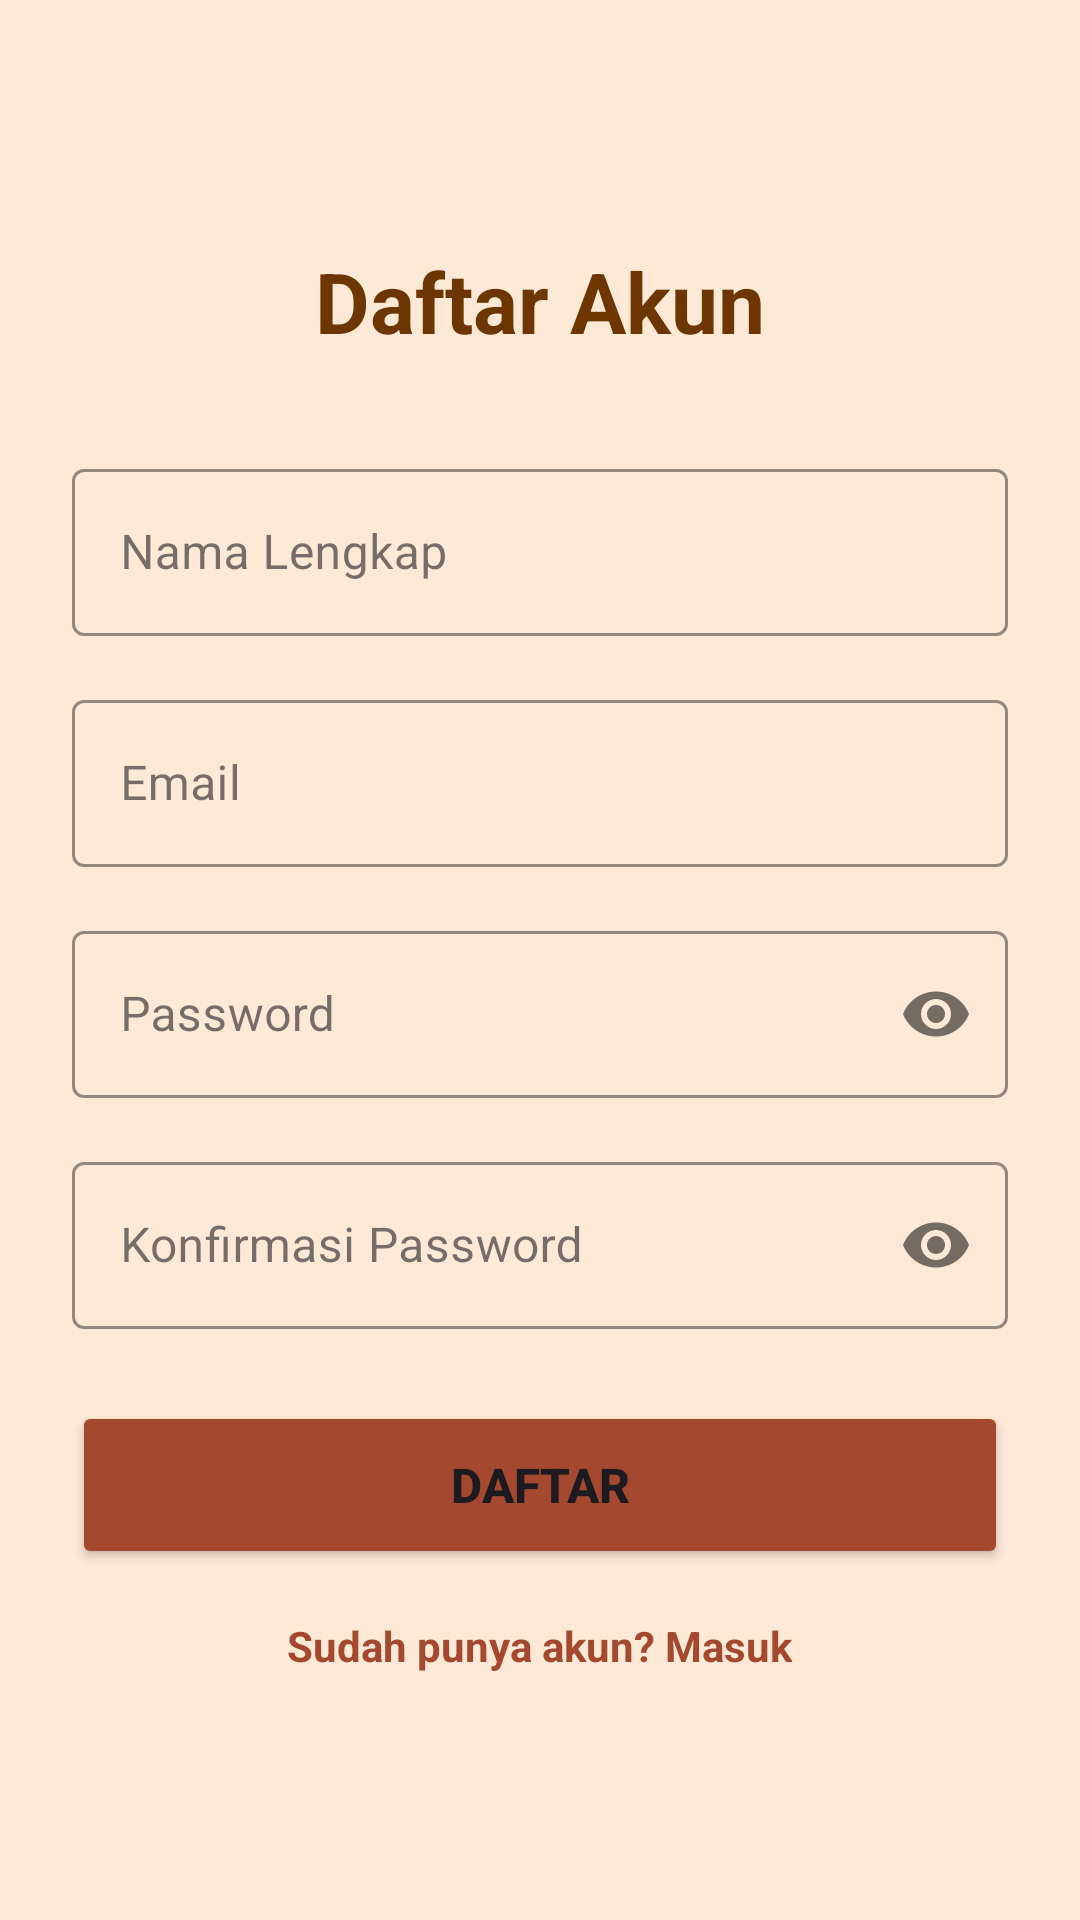

Reconstruct the res/layout file that produces this screen, plus the resources it refers to.
<!-- AndroidManifest.xml: application theme Theme.Jadwalin -->
<!-- res/layout/activity_register.xml -->
<?xml version="1.0" encoding="utf-8"?>
<LinearLayout
    xmlns:android="http://schemas.android.com/apk/res/android"
    xmlns:app="http://schemas.android.com/apk/res-auto"
    xmlns:tools="http://schemas.android.com/tools"
    android:layout_width="match_parent"
    android:layout_height="match_parent"
    android:orientation="vertical"
    android:gravity="center"
    android:padding="24dp"
    android:background="#FDE9D6"
    tools:context=".ui.auth.RegisterActivity">

    <TextView
        android:layout_width="wrap_content"
        android:layout_height="wrap_content"
        android:text="Daftar Akun"
        android:textSize="28sp"
        android:textStyle="bold"
        android:textColor="#6D3600"
        android:layout_marginBottom="32dp"/>

    <com.google.android.material.textfield.TextInputLayout
        android:id="@+id/tilRegisterName"
        android:layout_width="match_parent"
        android:layout_height="wrap_content"
        android:hint="Nama Lengkap"
        app:boxStrokeColor="#A44930"
        app:hintTextColor="#A44930"
        style="@style/Widget.MaterialComponents.TextInputLayout.OutlinedBox">

        <com.google.android.material.textfield.TextInputEditText
            android:id="@+id/etRegisterName"
            android:layout_width="match_parent"
            android:layout_height="wrap_content"
            android:inputType="textPersonName"
            android:textColor="#333333"/>
    </com.google.android.material.textfield.TextInputLayout>

    <com.google.android.material.textfield.TextInputLayout
        android:id="@+id/tilRegisterEmail"
        android:layout_width="match_parent"
        android:layout_height="wrap_content"
        android:hint="Email"
        style="@style/Widget.MaterialComponents.TextInputLayout.OutlinedBox"
        android:layout_marginTop="16dp"
        app:boxStrokeColor="#A44930"
        app:hintTextColor="#A44930">

        <com.google.android.material.textfield.TextInputEditText
            android:id="@+id/etRegisterEmail"
            android:layout_width="match_parent"
            android:layout_height="wrap_content"
            android:inputType="textEmailAddress"
            android:textColor="#333333"/>
    </com.google.android.material.textfield.TextInputLayout>

    <com.google.android.material.textfield.TextInputLayout
        android:id="@+id/tilRegisterPassword"
        android:layout_width="match_parent"
        android:layout_height="wrap_content"
        android:hint="Password"
        style="@style/Widget.MaterialComponents.TextInputLayout.OutlinedBox"
        android:layout_marginTop="16dp"
        app:passwordToggleEnabled="true"
        app:boxStrokeColor="#A44930"
        app:hintTextColor="#A44930">

        <com.google.android.material.textfield.TextInputEditText
            android:id="@+id/etRegisterPassword"
            android:layout_width="match_parent"
            android:layout_height="wrap_content"
            android:inputType="textPassword"
            android:textColor="#333333"/>
    </com.google.android.material.textfield.TextInputLayout>

    <com.google.android.material.textfield.TextInputLayout
        android:id="@+id/tilRegisterConfirmPassword"
        android:layout_width="match_parent"
        android:layout_height="wrap_content"
        android:hint="Konfirmasi Password"
        style="@style/Widget.MaterialComponents.TextInputLayout.OutlinedBox"
        android:layout_marginTop="16dp"
        app:passwordToggleEnabled="true"
        app:boxStrokeColor="#A44930"
        app:hintTextColor="#A44930">

        <com.google.android.material.textfield.TextInputEditText
            android:id="@+id/etRegisterConfirmPassword"
            android:layout_width="match_parent"
            android:layout_height="wrap_content"
            android:inputType="textPassword"
            android:textColor="#333333"/>
    </com.google.android.material.textfield.TextInputLayout>

    <Button
        android:id="@+id/btnRegister"
        android:layout_width="match_parent"
        android:layout_height="56dp"
        android:text="Daftar"
        android:textSize="16sp"
        android:textStyle="bold"
        android:backgroundTint="#A44930"
        android:layout_marginTop="24dp"
        app:cornerRadius="8dp"/>

    <TextView
        android:id="@+id/tvLogin"
        android:layout_width="wrap_content"
        android:layout_height="wrap_content"
        android:text="Sudah punya akun? Masuk"
        android:textColor="#A44930"
        android:layout_marginTop="16dp"
        android:textSize="14sp"
        android:textStyle="bold"/>
</LinearLayout>
<!-- resources referenced by this layout -->
<resources>
  <style name="Theme.Jadwalin" parent="Theme.Material3.DayNight.NoActionBar">
          <item name="colorPrimary">@color/purple_500</item>
          <item name="colorPrimaryVariant">@color/purple_700</item>
          <item name="colorOnPrimary">@color/white</item>
          <item name="colorSecondary">@color/teal_200</item>
          <item name="colorSecondaryVariant">@color/teal_700</item>
          <item name="colorOnSecondary">@color/black</item>
          <item name="android:statusBarColor">?attr/colorPrimaryVariant</item>
      </style>
  <!-- not gathered from this repository: default colours our renderer supplied (Android Studio template values) -->
  <color name="purple_500">#FF6200EE</color>
  <color name="purple_700">#FF3700B3</color>
  <color name="teal_200">#FF03DAC5</color>
  <color name="teal_700">#FF018786</color>
  <color name="black">#FF000000</color>
  <color name="white">#FFFFFFFF</color>
</resources>
